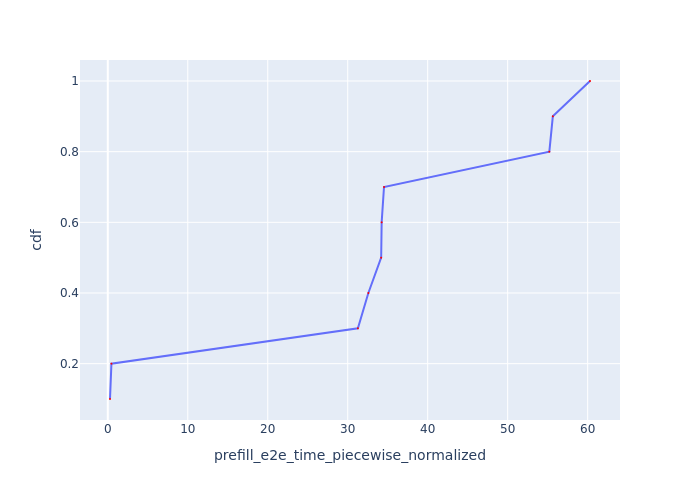

The file beside this chart, header and first rows:
Request Id, prefill_e2e_time_piecewise_normalized, cdf
0_1, 0.276, 0.1
0_2, 0.455, 0.2
0_3, 31.27, 0.3
0_7, 32.58, 0.4
0_5, 34.18, 0.5
0_4, 34.24, 0.6
0_6, 34.54, 0.7
0_9, 55.21, 0.8
0_8, 55.65, 0.9
0_10, 60.29, 1.0
